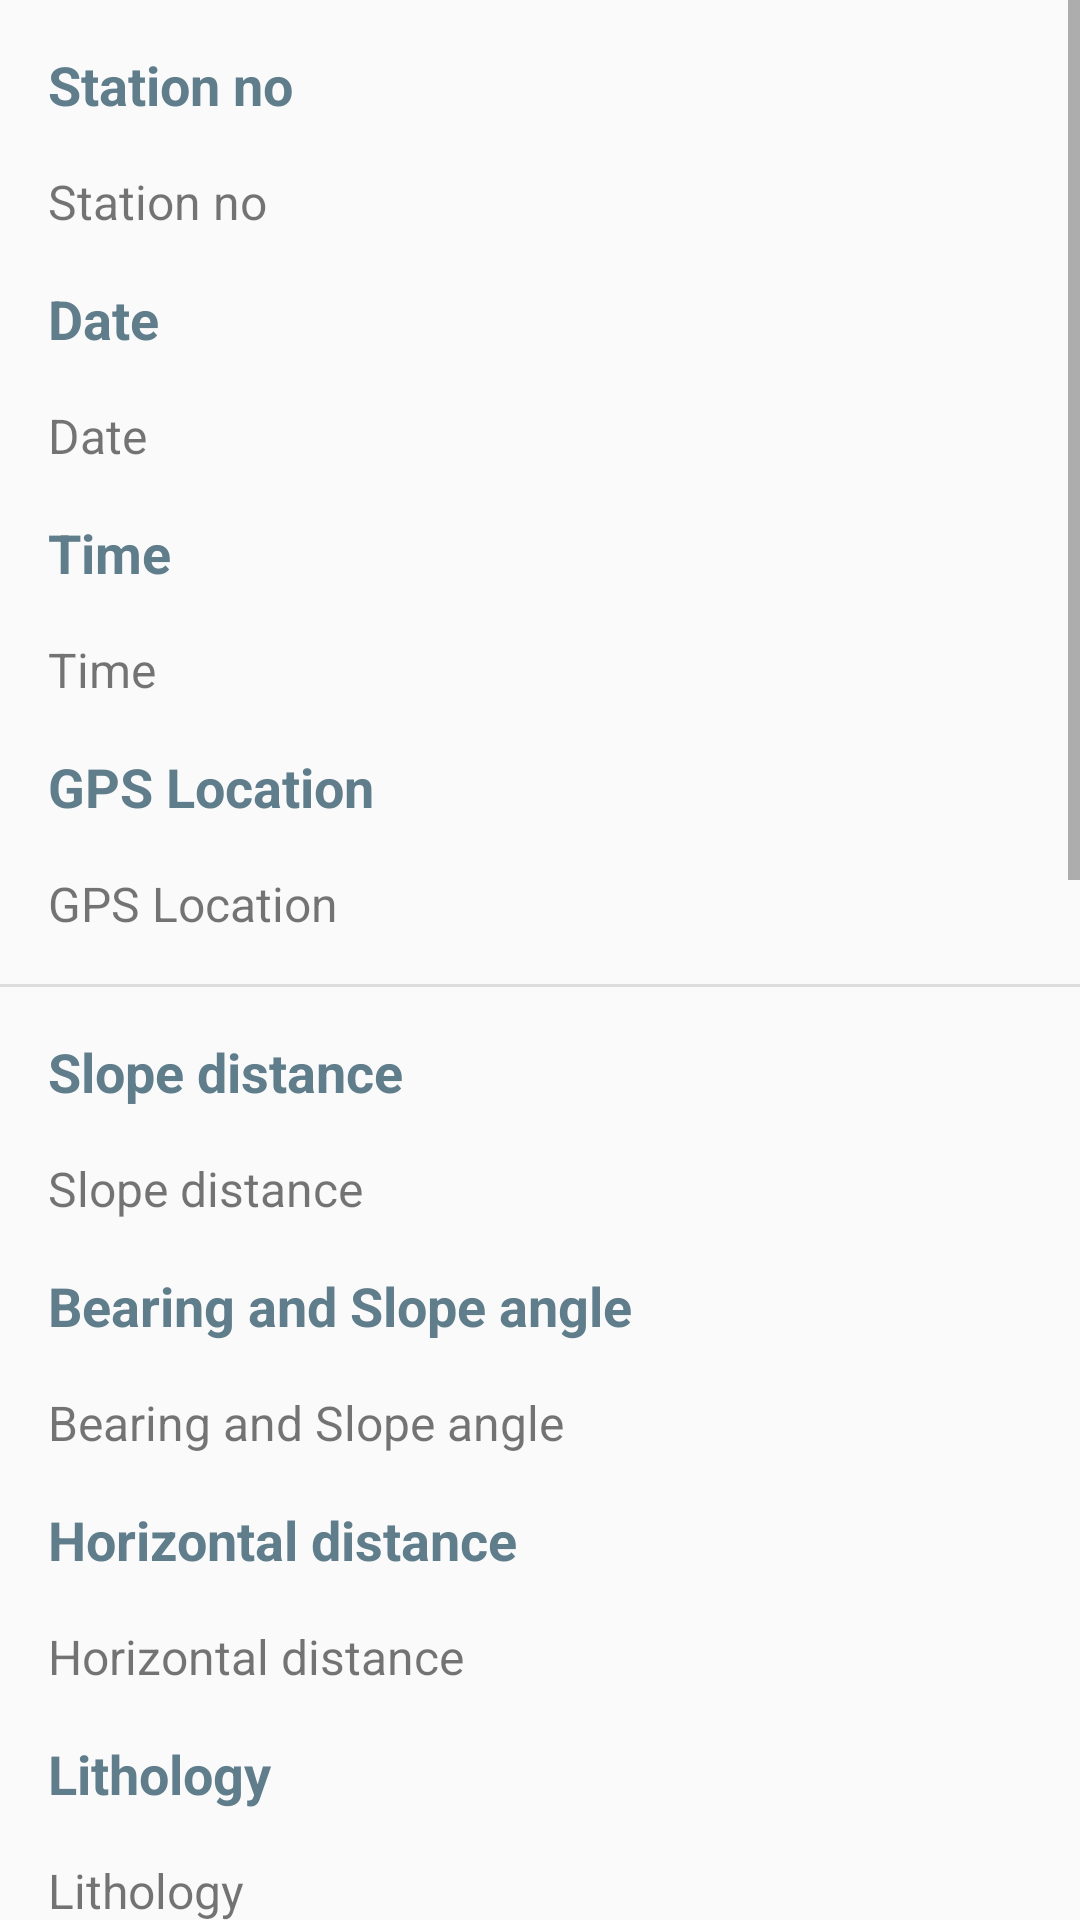

Write the Android layout XML for this screen, with the resource values it uses.
<!-- AndroidManifest.xml: activity theme AppTheme.DarkActionbar -->
<!-- res/layout/activity_tape_location_detail.xml -->
<?xml version="1.0" encoding="utf-8"?>
<ScrollView
    xmlns:android="http://schemas.android.com/apk/res/android"
    xmlns:app="http://schemas.android.com/apk/res-auto"
    android:layout_width="match_parent"
    android:layout_height="match_parent">

    <LinearLayout
        android:orientation="vertical"
        android:layout_width="match_parent"
        android:layout_height="wrap_content">

        <TextView
            style="@style/TitleStyle"
            android:layout_width="match_parent"
            android:layout_height="wrap_content"
            android:text="@string/station_no" />

        <TextView
            android:id="@+id/txt_station_no"
            style="@style/SubtitleStyle"
            android:text="@string/station_no"
            android:layout_width="match_parent"
            android:layout_height="wrap_content" />

        <TextView
            style="@style/TitleStyle"
            android:layout_width="match_parent"
            android:layout_height="wrap_content"
            android:text="@string/date" />

        <TextView
            android:id="@+id/txt_date"
            style="@style/SubtitleStyle"
            android:text="@string/date"
            android:layout_width="match_parent"
            android:layout_height="wrap_content" />

        <TextView
            style="@style/TitleStyle"
            android:layout_width="match_parent"
            android:layout_height="wrap_content"
            android:text="@string/time" />

        <TextView
            android:id="@+id/txt_time"
            style="@style/SubtitleStyle"
            android:text="@string/time"
            android:layout_width="match_parent"
            android:layout_height="wrap_content" />

        <TextView
            style="@style/TitleStyle"
            android:layout_width="match_parent"
            android:layout_height="wrap_content"
            android:text="@string/gps_location" />

        <TextView
            android:id="@+id/txt_gps"
            style="@style/SubtitleStyle"
            android:paddingBottom="@dimen/padding_normal"
            android:text="@string/gps_location"
            android:layout_width="match_parent"
            android:layout_height="wrap_content" />

        <View
            android:background="@color/grey"
            android:layout_width="match_parent"
            android:layout_height="1dp"/>

        <TextView
            style="@style/TitleStyle"
            android:layout_width="match_parent"
            android:layout_height="wrap_content"
            android:text="@string/slope_distance" />

        <TextView
            android:id="@+id/txt_slope_distance"
            style="@style/SubtitleStyle"
            android:text="@string/slope_distance"
            android:layout_width="match_parent"
            android:layout_height="wrap_content" />

        <TextView
            style="@style/TitleStyle"
            android:layout_width="match_parent"
            android:layout_height="wrap_content"
            android:text="@string/bearing_and_slope_angle" />

        <TextView
            android:id="@+id/txt_bearing_slope"
            style="@style/SubtitleStyle"
            android:text="@string/bearing_and_slope_angle"
            android:layout_width="match_parent"
            android:layout_height="wrap_content" />

        <TextView
            style="@style/TitleStyle"
            android:layout_width="match_parent"
            android:layout_height="wrap_content"
            android:text="@string/horizontal_distance" />

        <TextView
            android:id="@+id/txt_horizontal_distance"
            style="@style/SubtitleStyle"
            android:text="@string/horizontal_distance"
            android:layout_width="match_parent"
            android:layout_height="wrap_content" />

        <TextView
            style="@style/TitleStyle"
            android:layout_width="match_parent"
            android:layout_height="wrap_content"
            android:text="@string/lithology" />

        <TextView
            android:id="@+id/txt_lithology"
            style="@style/SubtitleStyle"
            android:paddingBottom="16dp"
            android:text="@string/lithology"
            android:layout_width="match_parent"
            android:layout_height="wrap_content" />

        <TextView
            android:background="@color/colorPrimary"
            android:textStyle="bold"
            android:textSize="20sp"
            android:padding="@dimen/padding_normal"
            android:textColor="@color/white"
            android:layout_width="match_parent"
            android:layout_height="wrap_content"
            android:text="@string/structures" />

        <TextView
            style="@style/TitleStyle"
            android:layout_width="match_parent"
            android:layout_height="wrap_content"
            android:text="@string/bedding_foliation" />

        <TextView
            android:id="@+id/txt_bedding_foliation"
            style="@style/SubtitleStyle"
            android:text="@string/bedding_foliation"
            android:layout_width="match_parent"
            android:layout_height="wrap_content" />

        <TextView
            style="@style/TitleStyle"
            android:layout_width="match_parent"
            android:layout_height="wrap_content"
            android:text="@string/j1" />

        <TextView
            android:id="@+id/txt_j1"
            style="@style/SubtitleStyle"
            android:text="@string/j1"
            android:layout_width="match_parent"
            android:layout_height="wrap_content" />

        <TextView
            style="@style/TitleStyle"
            android:layout_width="match_parent"
            android:layout_height="wrap_content"
            android:text="@string/j2" />

        <TextView
            android:id="@+id/txt_j2"
            style="@style/SubtitleStyle"
            android:text="@string/j2"
            android:layout_width="match_parent"
            android:layout_height="wrap_content" />

        <TextView
            style="@style/TitleStyle"
            android:layout_width="match_parent"
            android:layout_height="wrap_content"
            android:text="@string/j3" />

        <TextView
            android:id="@+id/txt_j3"
            style="@style/SubtitleStyle"
            android:text="@string/j3"
            android:layout_width="match_parent"
            android:layout_height="wrap_content" />

        <TextView
            style="@style/TitleStyle"
            android:layout_width="match_parent"
            android:layout_height="wrap_content"
            android:text="@string/fold_axis" />

        <TextView
            android:id="@+id/txt_fold_axis"
            style="@style/SubtitleStyle"
            android:text="@string/fold_axis"
            android:layout_width="match_parent"
            android:layout_height="wrap_content" />

        <TextView
            style="@style/TitleStyle"
            android:layout_width="match_parent"
            android:layout_height="wrap_content"
            android:text="@string/lineation" />

        <TextView
            android:id="@+id/txt_lineation"
            style="@style/SubtitleStyle"
            android:paddingBottom="@dimen/padding_normal"
            android:text="@string/lineation"
            android:layout_width="match_parent"
            android:layout_height="wrap_content" />

        <android.support.v7.widget.CardView
            android:layout_marginStart="8dp"
            android:layout_marginEnd="8dp"
            android:layout_marginBottom="8dp"
            app:cardElevation="2dp"
            app:cardUseCompatPadding="true"
            app:cardPreventCornerOverlap="true"
            android:layout_width="match_parent"
            android:layout_height="wrap_content">

            <LinearLayout
                android:padding="8dp"
                android:gravity="center_vertical"
                android:orientation="horizontal"
                android:layout_width="match_parent"
                android:layout_height="wrap_content">

                <ImageView
                    android:id="@+id/img_photo_result"
                    android:scaleType="centerCrop"
                    android:layout_width="70dp"
                    android:layout_height="70dp" />

                <LinearLayout
                    android:orientation="vertical"
                    android:layout_width="match_parent"
                    android:layout_height="wrap_content">

                    <TextView
                        android:id="@+id/txt_photo_name"
                        android:textColor="@color/black"
                        android:textSize="16sp"
                        android:paddingStart="16dp"
                        android:paddingEnd="16dp"
                        android:paddingTop="4dp"
                        android:paddingBottom="4dp"
                        android:layout_width="match_parent"
                        android:layout_height="wrap_content" />

                    <TextView
                        android:id="@+id/txt_photo_facing"
                        android:textColor="@color/black"
                        android:textSize="16sp"
                        android:paddingStart="16dp"
                        android:paddingEnd="16dp"
                        android:paddingTop="4dp"
                        android:paddingBottom="4dp"
                        android:layout_width="match_parent"
                        android:layout_height="wrap_content" />

                </LinearLayout>

            </LinearLayout>

        </android.support.v7.widget.CardView>

        <View
            android:background="@color/grey"
            android:layout_width="match_parent"
            android:layout_height="1dp"/>

        <TextView
            style="@style/TitleStyle"
            android:layout_width="match_parent"
            android:layout_height="wrap_content"
            android:text="@string/note" />

        <TextView
            android:id="@+id/txt_note"
            style="@style/SubtitleStyle"
            android:paddingBottom="@dimen/padding_normal"
            android:text="@string/note"
            android:layout_width="match_parent"
            android:layout_height="wrap_content" />

    </LinearLayout>

</ScrollView>
<!-- resources referenced by this layout -->
<resources>
  <color name="black">#000</color>
  <color name="colorPrimary">#607d8b</color>
  <color name="grey">#ddd</color>
  <color name="white">#fff</color>
  <dimen name="padding_normal">16dp</dimen>
  <string name="bearing_and_slope_angle">Bearing and Slope angle</string>
  <string name="bedding_foliation">Bedding / Foliation</string>
  <string name="date">Date</string>
  <string name="fold_axis">Fold Axis</string>
  <string name="gps_location">GPS Location</string>
  <string name="horizontal_distance">Horizontal distance</string>
  <string name="j1">J1</string>
  <string name="j2">J2</string>
  <string name="j3">J3</string>
  <string name="lineation">Lineation</string>
  <string name="lithology">Lithology</string>
  <string name="note">Note</string>
  <string name="slope_distance">Slope distance</string>
  <string name="station_no">Station no</string>
  <string name="structures">Structures</string>
  <string name="time">Time</string>
  <style name="SubtitleStyle">
          <item name="android:textSize">@dimen/text_size_normal</item>
          <item name="android:paddingStart">@dimen/padding_normal</item>
          <item name="android:paddingEnd">@dimen/padding_normal</item>
      </style>
  <style name="TitleStyle">
          <item name="android:textColor">@color/colorPrimary</item>
          <item name="android:textSize">18sp</item>
          <item name="android:padding">@dimen/padding_normal</item>
          <item name="android:textStyle">bold</item>
      </style>
  <style name="AppTheme.DarkActionbar" parent="Theme.AppCompat.Light.DarkActionBar">
          <item name="colorPrimary">@color/colorPrimary</item>
          <item name="colorPrimaryDark">@color/colorPrimaryDark</item>
          <item name="colorAccent">@color/colorAccent</item>
          <item name="colorButtonNormal">@color/colorAccent</item>
      </style>
  <dimen name="text_size_normal">16sp</dimen>
  <color name="colorPrimaryDark">#455a64</color>
  <color name="colorAccent">#f44336</color>
</resources>
